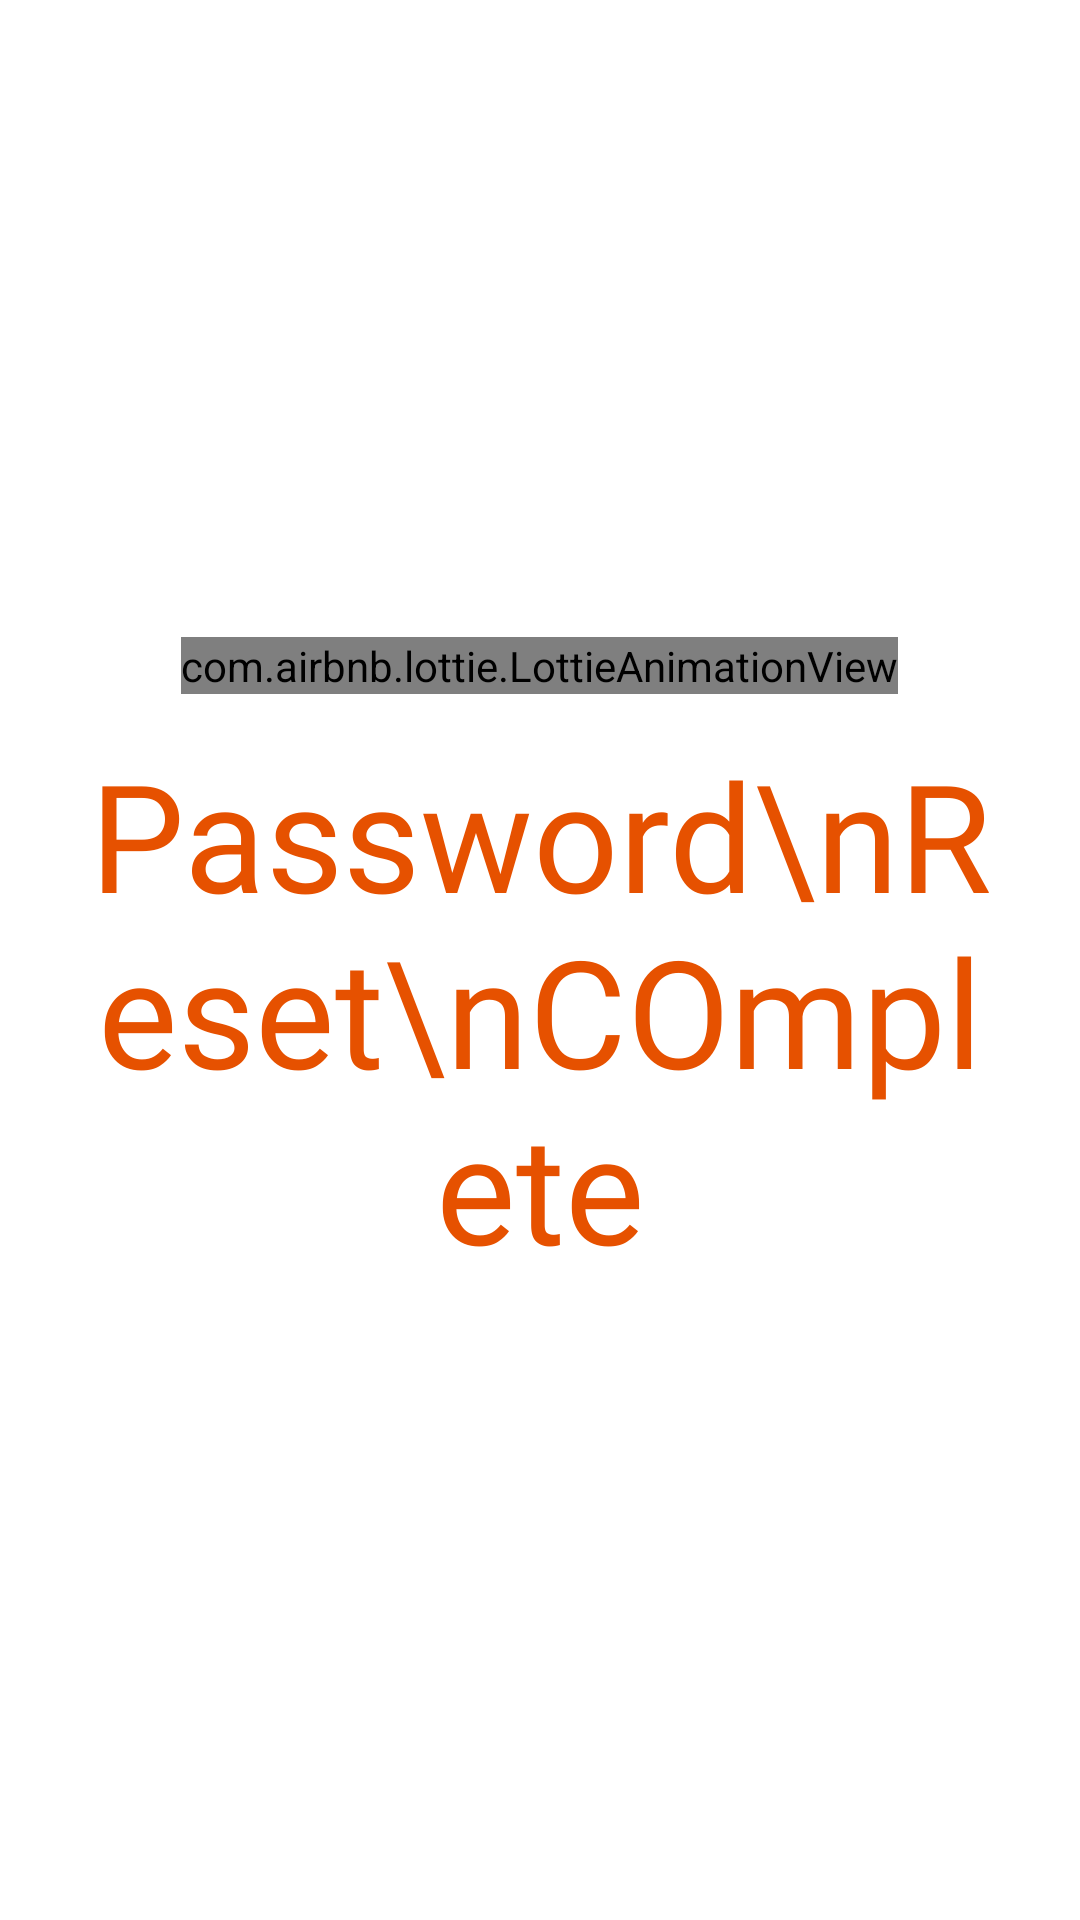

This screen was rendered from an Android layout file. Write that file and the resources it references.
<!-- AndroidManifest.xml: application theme AppTheme -->
<!-- res/layout/activity_reset_complete.xml -->
<?xml version="1.0" encoding="utf-8"?>
<LinearLayout xmlns:android="http://schemas.android.com/apk/res/android"
    android:padding="20dp"
    xmlns:app="http://schemas.android.com/apk/res-auto"
    xmlns:tools="http://schemas.android.com/tools"
    android:layout_width="match_parent"
    android:layout_height="match_parent"
    tools:context=".ResetComplete"
    android:orientation="vertical"
    android:gravity="center">


    <com.airbnb.lottie.LottieAnimationView
        android:layout_width="wrap_content"
        android:layout_height="wrap_content"
        app:lottie_rawRes="@raw/unlock"
        app:lottie_autoPlay="true"/>

    <com.google.android.material.textview.MaterialTextView
        android:layout_width="wrap_content"
        android:layout_height="wrap_content"
        android:textAlignment="center"
        android:includeFontPadding="false"
        android:layout_marginTop="20dp"
        android:text="Password\nReset\nCOmplete"
        android:fontFamily="@font/bungee"
        android:textColor="@color/colorPrimaryDark"
        android:textSize="50sp"/>

</LinearLayout>
<!-- resources referenced by this layout -->
<resources>
  <color name="colorPrimaryDark">#e65100</color>
  <style name="AppTheme" parent="Theme.MaterialComponents.Light.NoActionBar">
          
          <item name="colorPrimary">@color/colorPrimary</item>
          <item name="colorPrimaryDark">@color/colorPrimaryDark</item>
          <item name="colorAccent">@color/colorAccent</item>
          <item name="otpViewStyle">@style/OtpWidget.OtpView</item>
      </style>
  <color name="colorPrimary">#ff9800</color>
  <color name="colorAccent">#03DAC5</color>
</resources>
